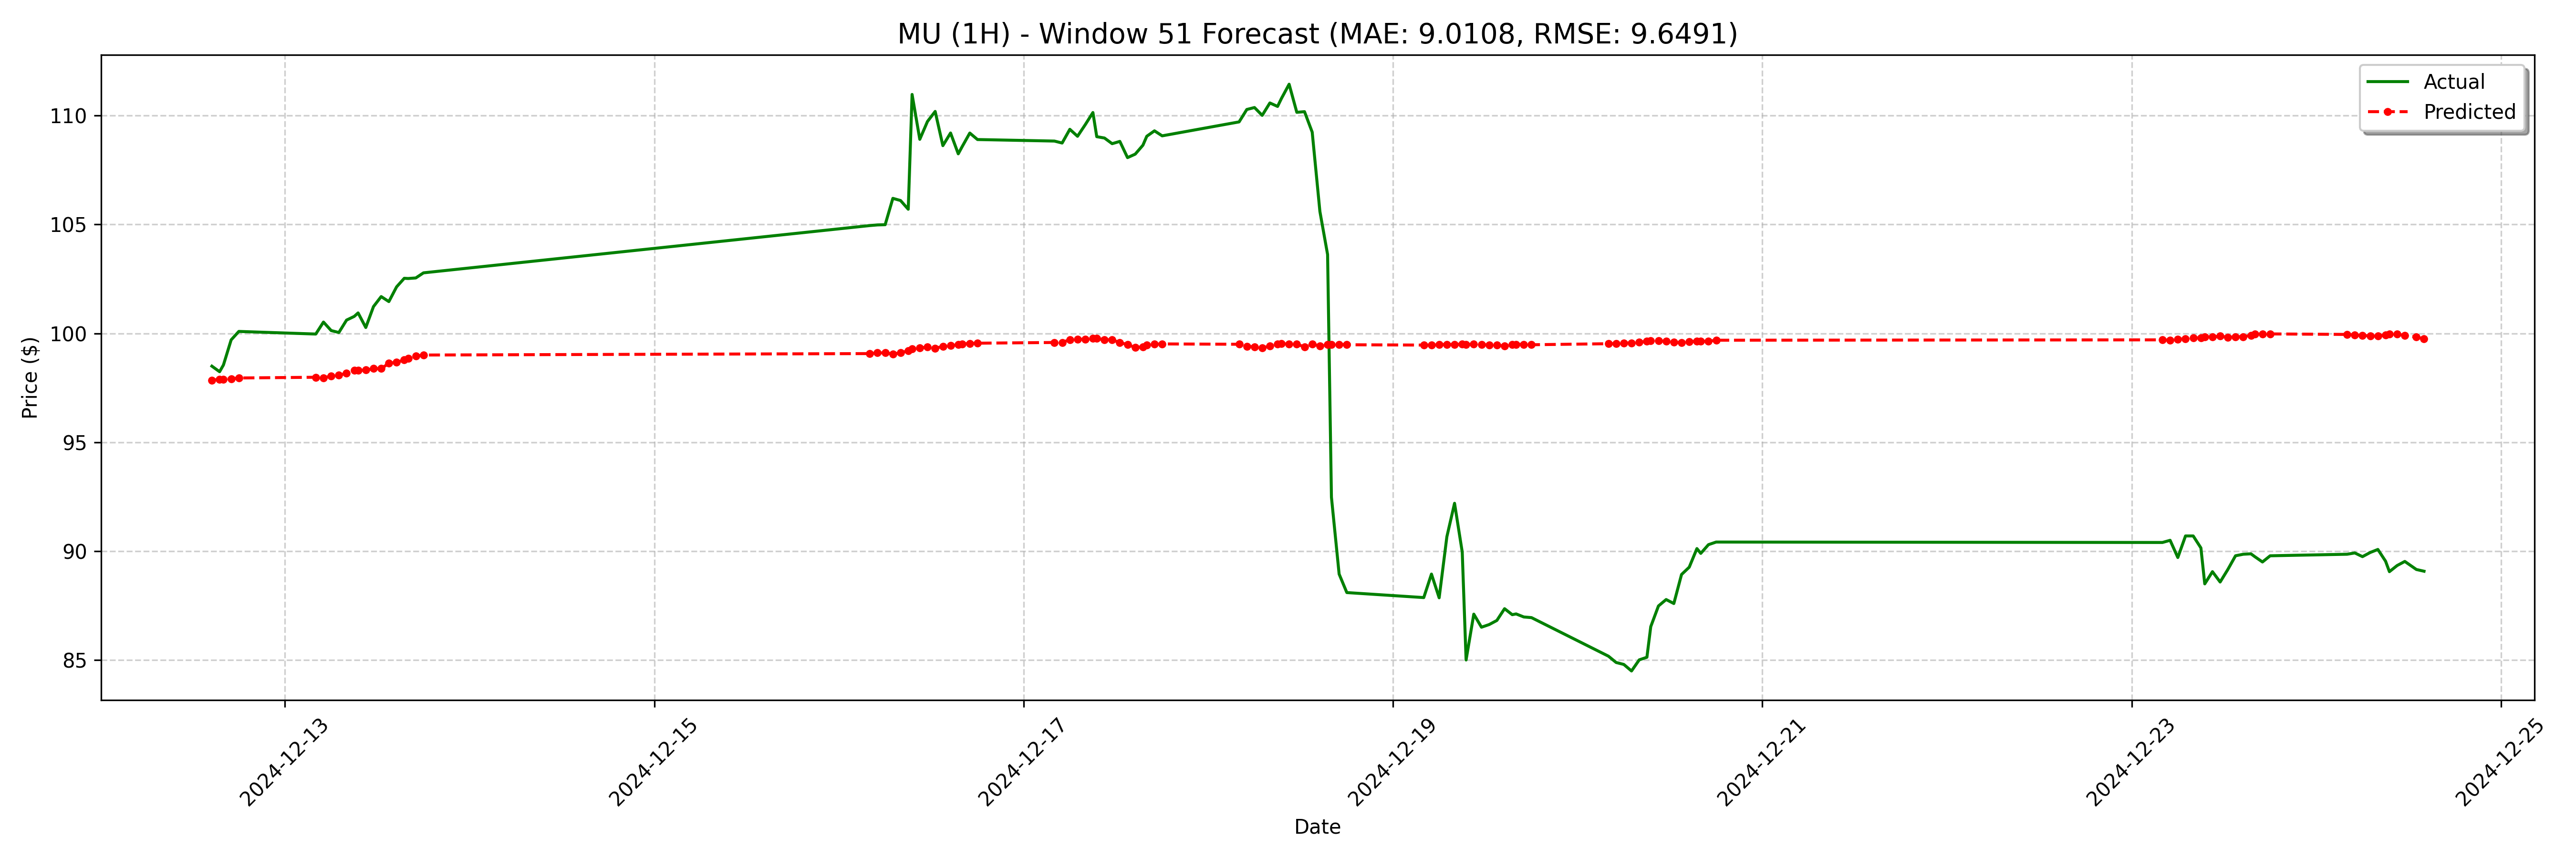

The data file committed next to this chart (first rows):
date, actual, forecast
2024-12-12 14:30:00-05:00, 98.5, 97.85
2024-12-12 15:30:00-05:00, 98.24, 97.89
2024-12-12 16:00:00-05:00, 98.55, 97.89
2024-12-12 17:00:00-05:00, 99.7, 97.92
2024-12-12 18:00:00-05:00, 100.1, 97.95
2024-12-13 04:00:00-05:00, 99.97, 97.99
2024-12-13 05:00:00-05:00, 100.5, 97.95
2024-12-13 06:00:00-05:00, 100.1, 98.05
2024-12-13 07:00:00-05:00, 100, 98.08
2024-12-13 08:00:00-05:00, 100.6, 98.17
2024-12-13 09:00:00-05:00, 100.8, 98.3
2024-12-13 09:30:00-05:00, 100.9, 98.3
2024-12-13 10:30:00-05:00, 100.3, 98.32
2024-12-13 11:30:00-05:00, 101.2, 98.38
2024-12-13 12:30:00-05:00, 101.7, 98.38
2024-12-13 13:30:00-05:00, 101.5, 98.63
2024-12-13 14:30:00-05:00, 102.1, 98.68
2024-12-13 15:30:00-05:00, 102.5, 98.78
2024-12-13 16:00:00-05:00, 102.5, 98.86
2024-12-13 17:00:00-05:00, 102.5, 98.96
2024-12-13 18:00:00-05:00, 102.8, 99.01
2024-12-16 04:00:00-05:00, 105, 99.07
2024-12-16 05:00:00-05:00, 105, 99.11
2024-12-16 06:00:00-05:00, 105, 99.11
2024-12-16 07:00:00-05:00, 106.2, 99.06
2024-12-16 08:00:00-05:00, 106.1, 99.11
2024-12-16 09:00:00-05:00, 105.7, 99.2
2024-12-16 09:30:00-05:00, 111, 99.29
2024-12-16 10:30:00-05:00, 108.9, 99.34
2024-12-16 11:30:00-05:00, 109.7, 99.37
2024-12-16 12:30:00-05:00, 110.2, 99.32
2024-12-16 13:30:00-05:00, 108.6, 99.4
2024-12-16 14:30:00-05:00, 109.2, 99.43
2024-12-16 15:30:00-05:00, 108.2, 99.48
2024-12-16 16:00:00-05:00, 108.6, 99.52
2024-12-16 17:00:00-05:00, 109.2, 99.53
2024-12-16 18:00:00-05:00, 108.9, 99.55
2024-12-17 04:00:00-05:00, 108.8, 99.58
2024-12-17 05:00:00-05:00, 108.7, 99.58
2024-12-17 06:00:00-05:00, 109.4, 99.71
2024-12-17 07:00:00-05:00, 109, 99.73
2024-12-17 08:00:00-05:00, 109.6, 99.73
2024-12-17 09:00:00-05:00, 110.1, 99.76
2024-12-17 09:30:00-05:00, 109, 99.76
2024-12-17 10:30:00-05:00, 109, 99.71
2024-12-17 11:30:00-05:00, 108.7, 99.7
2024-12-17 12:30:00-05:00, 108.8, 99.58
2024-12-17 13:30:00-05:00, 108.1, 99.48
2024-12-17 14:30:00-05:00, 108.2, 99.35
2024-12-17 15:30:00-05:00, 108.6, 99.39
2024-12-17 16:00:00-05:00, 109, 99.47
2024-12-17 17:00:00-05:00, 109.3, 99.5
2024-12-17 18:00:00-05:00, 109.1, 99.52
2024-12-18 04:00:00-05:00, 109.7, 99.5
2024-12-18 05:00:00-05:00, 110.3, 99.4
2024-12-18 06:00:00-05:00, 110.4, 99.39
2024-12-18 07:00:00-05:00, 110, 99.34
2024-12-18 08:00:00-05:00, 110.6, 99.42
2024-12-18 09:00:00-05:00, 110.4, 99.5
2024-12-18 09:30:00-05:00, 110.8, 99.53
... 68 more rows
